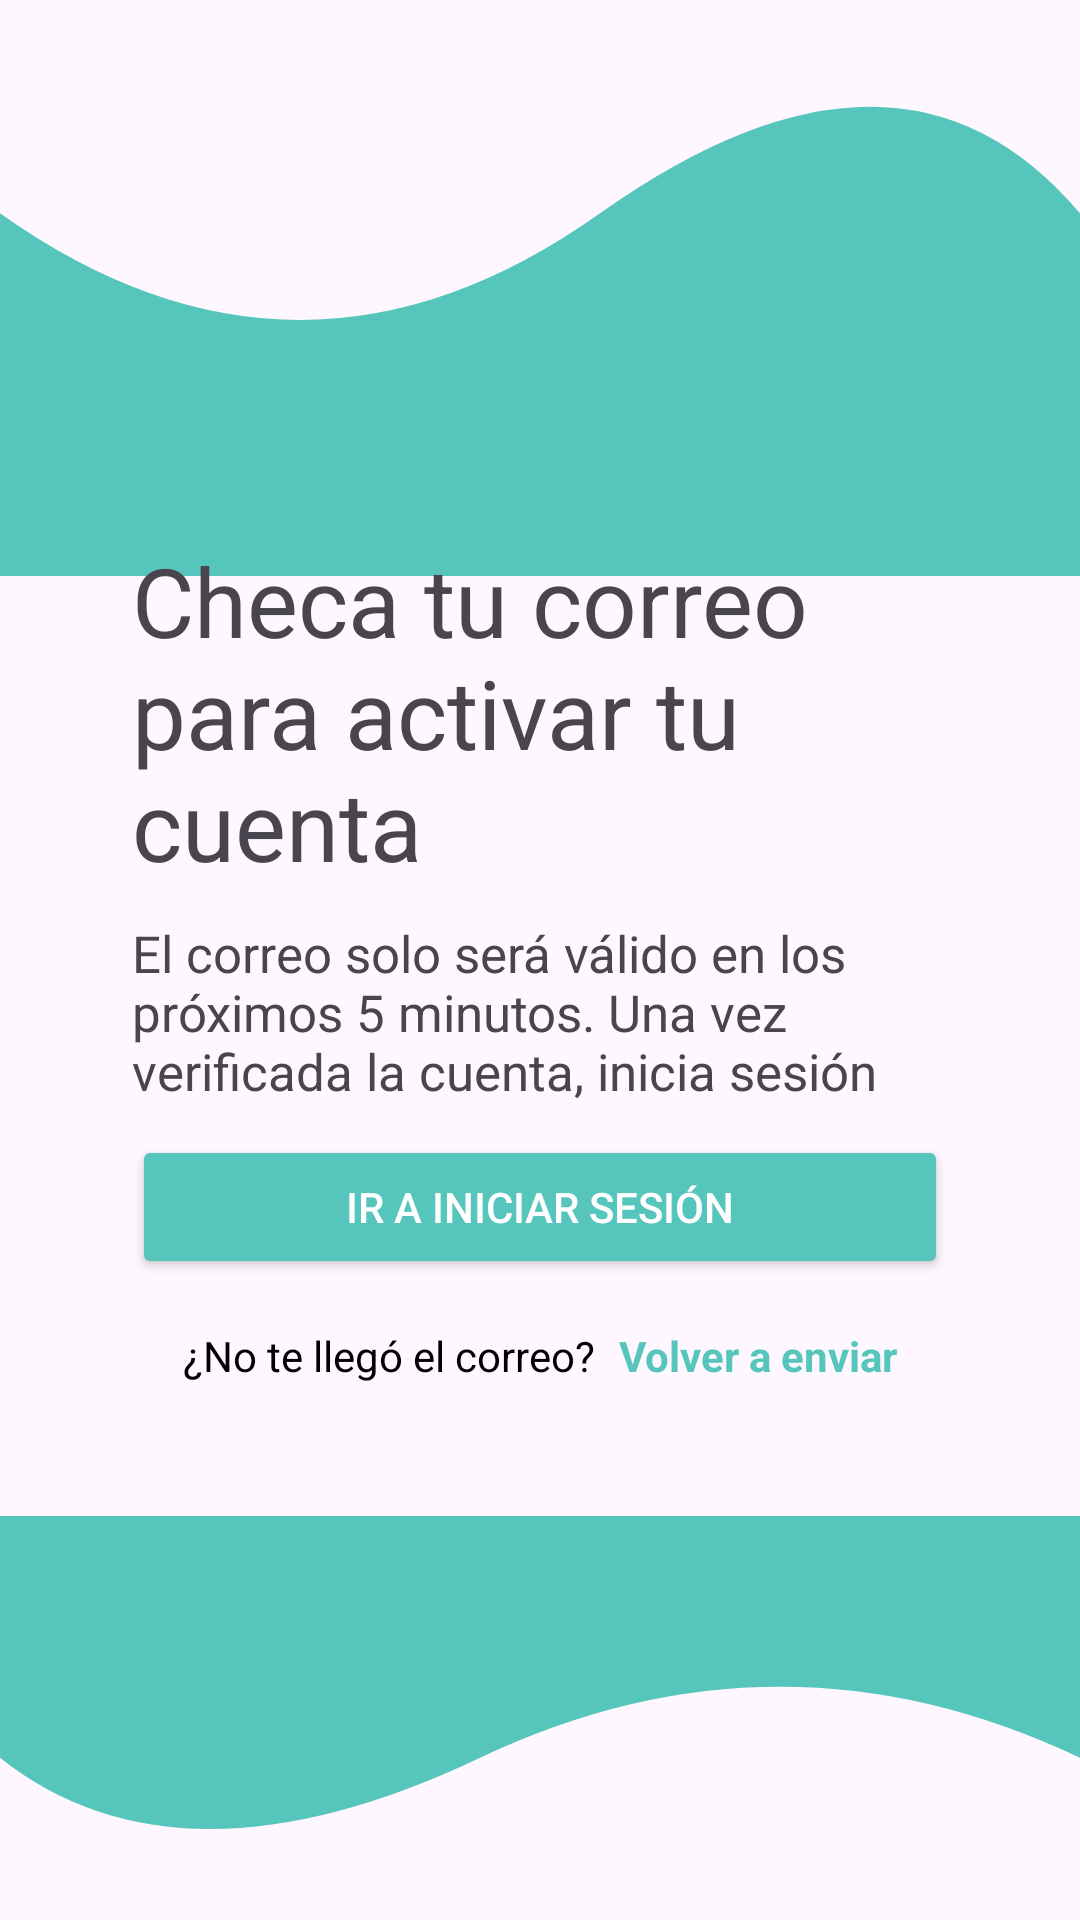

Reconstruct the res/layout file that produces this screen, plus the resources it refers to.
<!-- AndroidManifest.xml: application theme Theme.INTEGRADORA -->
<!-- res/layout/activity_verification_code.xml -->
<?xml version="1.0" encoding="utf-8"?>
<androidx.constraintlayout.widget.ConstraintLayout xmlns:android="http://schemas.android.com/apk/res/android"
    xmlns:app="http://schemas.android.com/apk/res-auto"
    xmlns:tools="http://schemas.android.com/tools"
    android:id="@+id/main"
    android:layout_width="match_parent"
    android:layout_height="match_parent"
    tools:context=".views.views.verification_code">

    <View
        android:id="@+id/waveView"
        android:layout_width="match_parent"
        android:layout_height="0dp"
        android:background="@drawable/wave_background"
        app:layout_constraintTop_toTopOf="parent"
        app:layout_constraintEnd_toEndOf="parent"
        app:layout_constraintStart_toStartOf="parent"
        app:layout_constraintHeight_percent="0.3" />

    <View
        android:id="@+id/waveViewAbajo"
        android:layout_width="match_parent"
        android:layout_height="0dp"
        android:background="@drawable/wave_background"
        app:layout_constraintEnd_toEndOf="parent"
        app:layout_constraintStart_toStartOf="parent"
        app:layout_constraintTop_toBottomOf="@id/linearLayout"
        app:layout_constraintHeight_percent="0.2"
        android:rotationX="180"
        android:rotationY="180"
        />

    <LinearLayout
        android:id="@+id/linearLayout"
        android:layout_width="match_parent"
        android:layout_height="wrap_content"
        android:layout_gravity="center"
        android:background="@drawable/background_rounded"
        android:elevation="6dp"
        android:orientation="vertical"
        android:padding="44dp"
        app:layout_constraintBottom_toBottomOf="parent"
        app:layout_constraintEnd_toEndOf="parent"
        app:layout_constraintStart_toStartOf="parent"
        app:layout_constraintTop_toTopOf="parent"
        >
        <TextView
            android:layout_width="match_parent"
            android:layout_height="wrap_content"
            android:text="Checa tu correo para activar tu cuenta"
            android:textSize="32dp"
            android:layout_marginBottom="10dp"/>

        <TextView
            android:layout_width="match_parent"
            android:layout_height="wrap_content"
            android:text="El correo solo será válido en los próximos 5 minutos. Una vez verificada la cuenta, inicia sesión"
            android:textSize="17dp"
            android:layout_marginBottom="10dp"/>





        <Button
            android:id="@+id/btnLogin"
            android:layout_width="match_parent"
            android:layout_height="wrap_content"
            android:layout_marginBottom="16dp"
            android:backgroundTint="#56c6bd"
            android:padding="12dp"
            android:text="Ir a Iniciar Sesión"
            android:textColor="#FFFFFF" />

        <LinearLayout
            android:layout_width="match_parent"
            android:layout_height="wrap_content"
            android:gravity="center"
            android:orientation="horizontal">

            <TextView
                android:id="@+id/tvNoCode"
                android:layout_width="wrap_content"
                android:layout_height="wrap_content"
                android:layout_marginEnd="8dp"
                android:text="¿No te llegó el correo?"
                android:textColor="#000000" />

            <TextView
                android:id="@+id/tvResend"
                android:layout_width="wrap_content"
                android:layout_height="wrap_content"
                android:text="Volver a enviar"
                android:textColor="#56c6bd"
                android:textStyle="bold" />

        </LinearLayout>


    </LinearLayout>

</androidx.constraintlayout.widget.ConstraintLayout>
<!-- resources referenced by this layout -->
<resources>
  <!-- drawable wave_background (drawable) -->
  <vector xmlns:android="http://schemas.android.com/apk/res/android"
      android:width="1080dp"
      android:height="540dp"
      android:viewportWidth="1080"
      android:viewportHeight="540">
      <path
          android:fillColor="#56c6bd"
          android:pathData="M0,200 Q300,400 600,200 T1080,200 L1080,540 L0,540 Z" />
  </vector>
  <style name="Theme.INTEGRADORA" parent="Base.Theme.INTEGRADORA" />
  <style name="Base.Theme.INTEGRADORA" parent="Theme.Material3.DayNight.NoActionBar">
          
          
      </style>
</resources>
